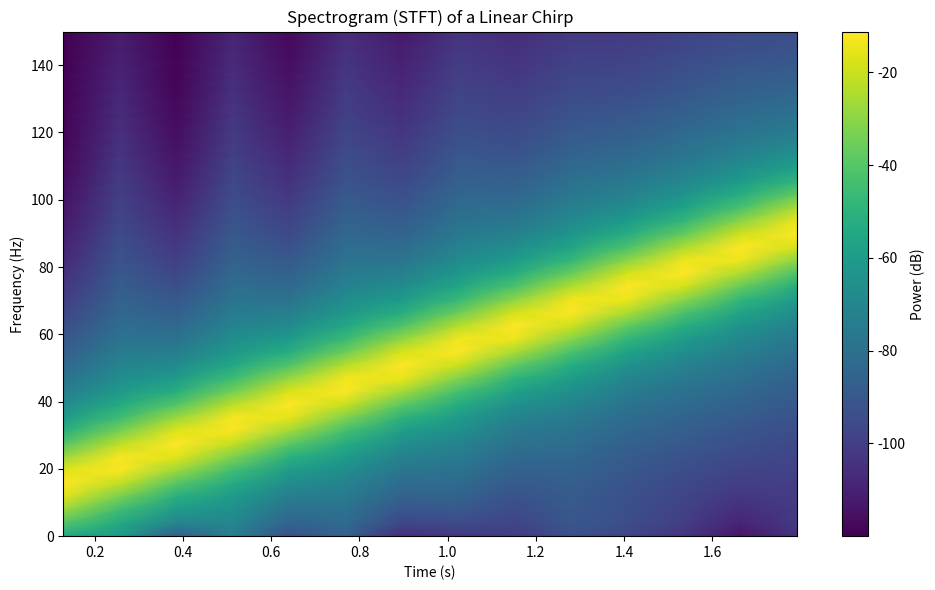

The script that saved this image:
import numpy as np
import matplotlib.pyplot as plt
from scipy import signal

FS = 1000
T = 2.0
t = np.linspace(0, T, int(T*FS), endpoint=False)

# time-varying signal (linear chirp: 10 -> 100 Hz over T seconds)
y = signal.chirp(t, f0=10, f1=100, t1=T, method='linear')

# STFT (spectrogram) with explicit params
nperseg = 256           # window length (~0.256 s)
noverlap = 128          # 50% overlap
f, tt, Sxx = signal.spectrogram(
    y, FS, window='hann', nperseg=nperseg, noverlap=noverlap,
    detrend=False, mode='psd'   # power spectral density
)

# convert to dB for better contrast
Sxx_db = 10 * np.log10(Sxx + 1e-12)

plt.figure(figsize=(10, 6))
plt.pcolormesh(tt, f, Sxx_db, shading='gouraud')
plt.title("Spectrogram (STFT) of a Linear Chirp")
plt.ylabel("Frequency (Hz)")
plt.xlabel("Time (s)")
plt.ylim(0, 150)
plt.colorbar(label="Power (dB)")
plt.tight_layout()
plt.show()
